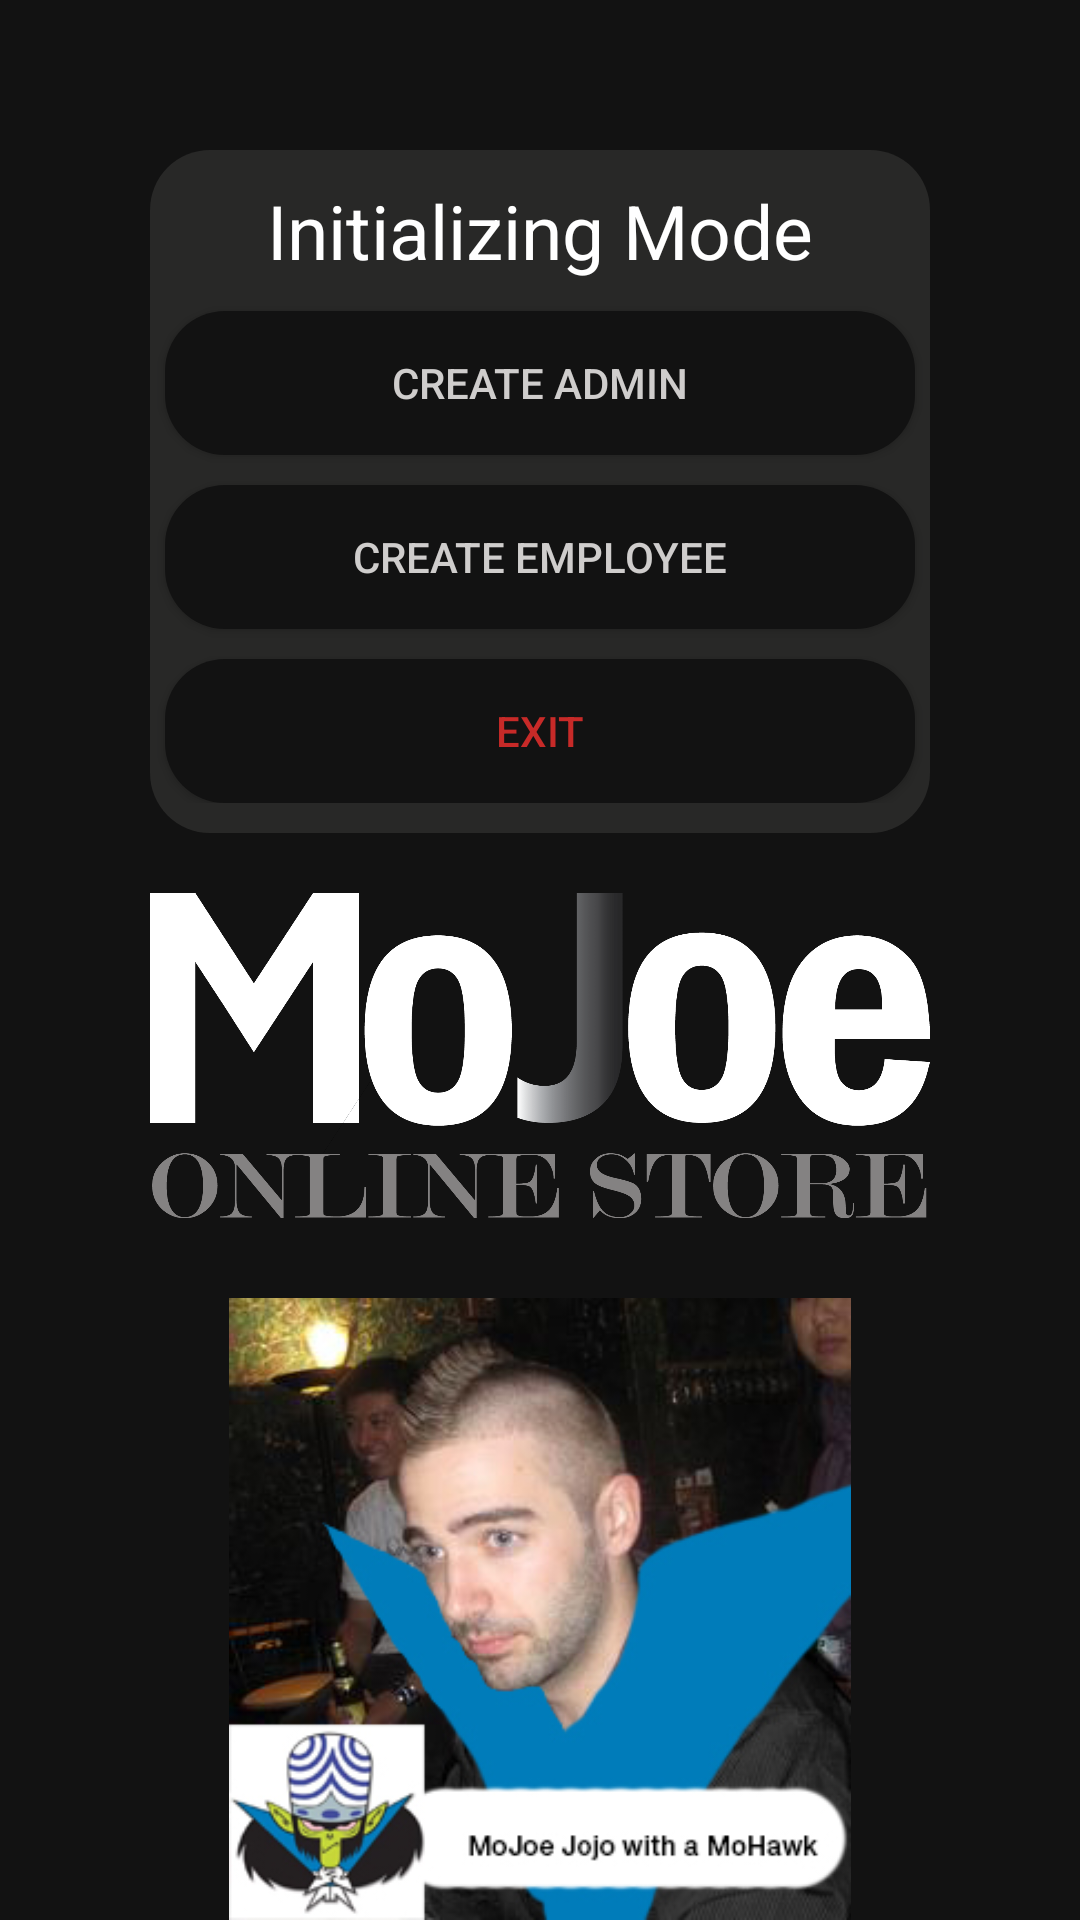

Layout XML and referenced resources for this Android screen:
<!-- AndroidManifest.xml: application theme AppTheme.Launcher -->
<!-- res/layout/activity_init.xml -->
<?xml version="1.0" encoding="utf-8"?>
<LinearLayout xmlns:android="http://schemas.android.com/apk/res/android"
  xmlns:app="http://schemas.android.com/apk/res-auto"
  xmlns:tools="http://schemas.android.com/tools"
  android:layout_width="match_parent"
  android:layout_height="match_parent"
  android:background="@color/colorPrimaryDark"
  android:orientation="vertical"
  tools:context=".InitActivity">

  <LinearLayout
    android:layout_width="fill_parent"
    android:layout_height="wrap_content"
    android:orientation="vertical"
    android:layout_marginTop="50dp"
    android:layout_marginRight="50dp"
    android:layout_marginLeft="50dp"
    android:paddingBottom="10dp"
    android:layout_gravity="center"
    android:background="@drawable/button_round">
    <TextView
      android:id="@+id/init_title"
      android:layout_width="wrap_content"
      android:layout_height="wrap_content"
      android:layout_gravity="center"
      android:layout_marginTop="10dp"
      android:layout_marginBottom="10dp"
      android:text="@string/init_mode"
      android:textSize="25dp"
      android:textColor="@color/colorAccent"/>

    <Button
      android:id="@+id/init_createAdmin"
      android:layout_width="250dp"
      android:layout_height="wrap_content"
      android:layout_gravity="center"
      android:text="@string/create_admin"
      android:textColor="@color/colorHighEmp"
      android:background="@drawable/pages_button_round"
      android:elevation="8dp" />

    <Button
      android:id="@+id/init_createEmpl"
      android:layout_width="250dp"
      android:layout_height="wrap_content"
      android:layout_gravity="center"
      android:layout_marginTop="10dp"
      android:text="@string/create_empl"
      android:textColor="@color/colorHighEmp"
      android:background="@drawable/pages_button_round"
      android:elevation="8dp" />

    <Button
      android:id="@+id/exit"
      android:layout_width="250dp"
      android:layout_height="wrap_content"
      android:layout_gravity="center"
      android:layout_marginTop="10dp"
      android:text="@string/exit"
      android:textColor="@color/colorRed"
      android:background="@drawable/pages_button_round"
      android:elevation="8dp" />
  </LinearLayout>

  <ImageView
    android:id="@+id/logo"
    android:layout_width="305dp"
    android:layout_height="wrap_content"
    android:layout_gravity="center"
    android:layout_marginTop="20dp"
    android:src="@drawable/mojoe_full_title_bottom_pages" />

  <ImageView
    android:layout_width="wrap_content"
    android:layout_height="wrap_content"
    android:layout_gravity="center"
    android:layout_marginTop="20dp"
    android:src="@drawable/delete_this_before_submitting"/>
</LinearLayout>
<!-- resources referenced by this layout -->
<resources>
  <color name="colorAccent">#ffffff</color>
  <color name="colorHighEmp">#cfcdcc</color>
  <color name="colorPrimaryDark">#121212</color>
  <color name="colorRed">#c72a28</color>
  <!-- drawable button_round (drawable) -->
  <?xml version="1.0" encoding="utf-8"?>
  <shape xmlns:android="http://schemas.android.com/apk/res/android"
    android:shape="rectangle">
  
    <solid android:color="#282827"/>
    <corners android:radius="20dp"/>
  
  </shape>
  <!-- drawable delete_this_before_submitting: jpg bitmap (drawable, 67729 bytes) -->
  <!-- drawable mojoe_full_title_bottom_pages (drawable) -->
  <?xml version="1.0" encoding="utf-8"?>
  <layer-list xmlns:android="http://schemas.android.com/apk/res/android">
    <item
      android:drawable="@drawable/mojoe_full_title"
      android:width="260dp"
      android:height="115dp"/>
  </layer-list>
  <!-- drawable pages_button_round (drawable) -->
  <?xml version="1.0" encoding="utf-8"?>
  <shape xmlns:android="http://schemas.android.com/apk/res/android"
    android:shape="rectangle">
  
    <solid android:color="#121212"/>
    <corners android:radius="20dp"/>
  
  </shape>
  <string name="create_admin">Create Admin</string>
  <string name="create_empl">Create Employee</string>
  <string name="exit">Exit</string>
  <string name="init_mode">Initializing Mode</string>
  <style name="AppTheme.Launcher" parent="Theme.AppCompat.Light.DarkActionBar">
          
          <item name="colorPrimary">@color/colorPrimary</item>
          <item name="colorPrimaryDark">@color/colorPrimaryDark</item>
          <item name="colorAccent">@color/colorAccent</item>
          <item name="android:windowBackground">@drawable/launch_screen</item>
      </style>
  <!-- drawable mojoe_full_title: png bitmap (drawable, 57197 bytes) -->
  <color name="colorPrimary">#1D1D1D</color>
  <!-- drawable launch_screen (drawable) -->
  <?xml version="1.0" encoding="utf-8"?>
  <layer-list xmlns:android="http://schemas.android.com/apk/res/android" android:opacity="opaque">
    <item android:drawable="@color/colorPrimaryDark"/>
  
    <item
      android:width="100dp"
      android:height="100dp"
      android:drawable="@drawable/mojoe_logo_white_m"
      android:gravity="center"/>
  
  </layer-list>
  <!-- drawable mojoe_logo_white_m: png bitmap (drawable, 433851 bytes) -->
</resources>
